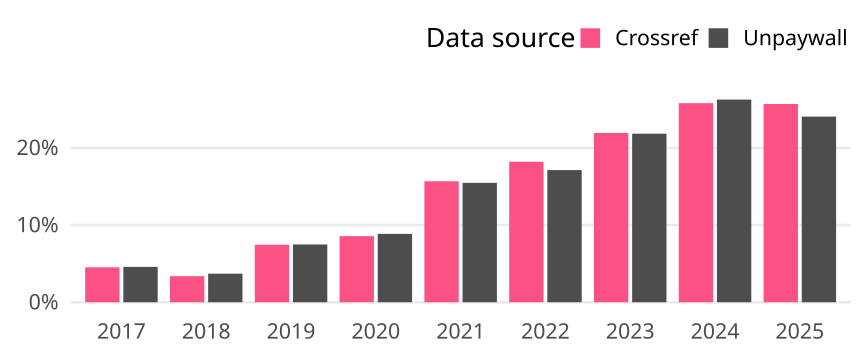

Source data for this figure (header and first rows):
cr_year, cat, article_total, name, oa_articles, oa_share
2017, Global, 12636, Crossref, 572, 0.04527
2017, Global, 12636, Unpaywall, 579, 0.04582
2018, Global, 12370, Crossref, 418, 0.03379
2018, Global, 12370, Unpaywall, 458, 0.03703
2019, Global, 13574, Crossref, 1011, 0.07448
2019, Global, 13574, Unpaywall, 1016, 0.07485
2020, Global, 13636, Crossref, 1168, 0.08566
2020, Global, 13636, Unpaywall, 1208, 0.08859
2021, Global, 14285, Crossref, 2240, 0.1568
2021, Global, 14285, Unpaywall, 2210, 0.1547
2022, Global, 13136, Crossref, 2391, 0.182
2022, Global, 13136, Unpaywall, 2249, 0.1712
2023, Global, 12616, Crossref, 2767, 0.2193
2023, Global, 12616, Unpaywall, 2755, 0.2184
2024, Global, 13399, Crossref, 3456, 0.2579
2024, Global, 13399, Unpaywall, 3518, 0.2626
2025, Global, 11018, Crossref, 2830, 0.2569
2025, Global, 11018, Unpaywall, 2650, 0.2405
